Run: headless pygame with SDL's dummy video driver; simulated clock (each Clock.tick advances the game by its frame time, no real sleeping); random seed 0; keys injected as events and as key.get_pressed() state; no mouse input.
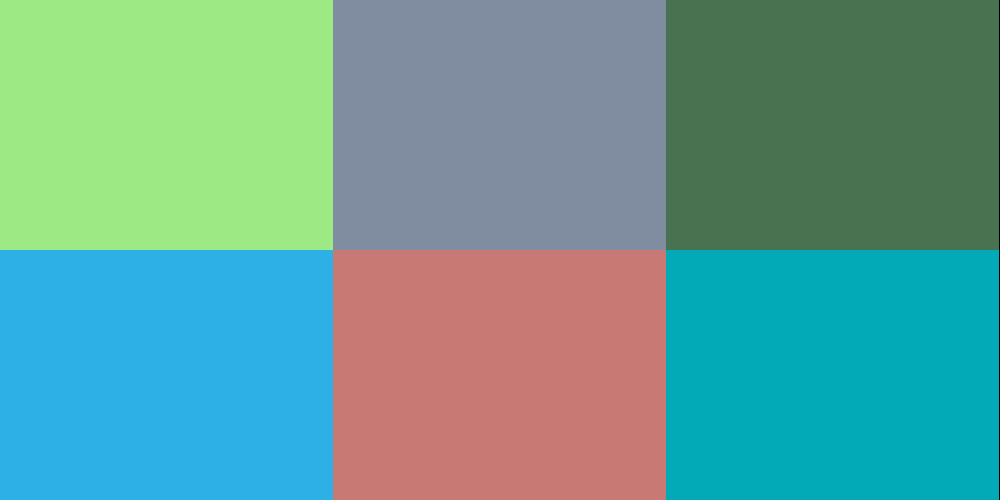
Frame 1 of 4 · flips 1–60 · no input
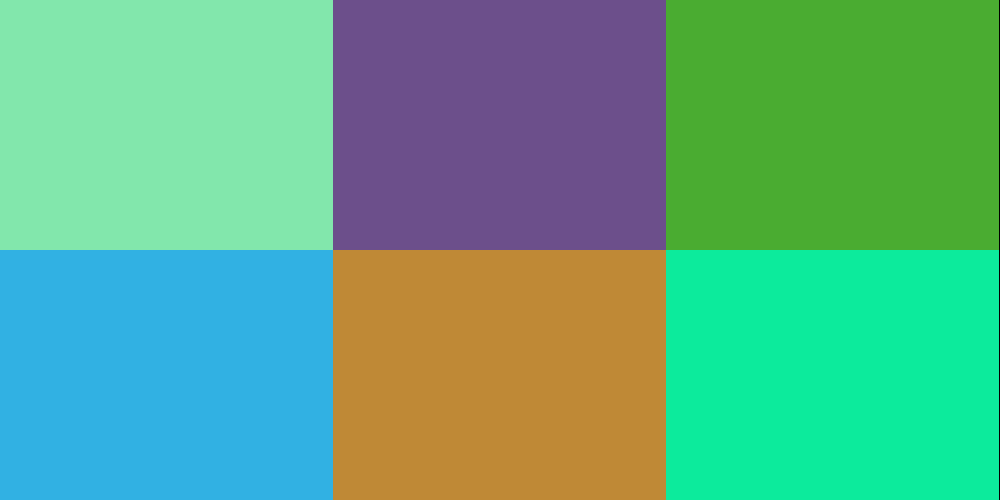
Frame 2 of 4 · flips 61–180 · tapped SPACE, RETURN · held RIGHT (→), D
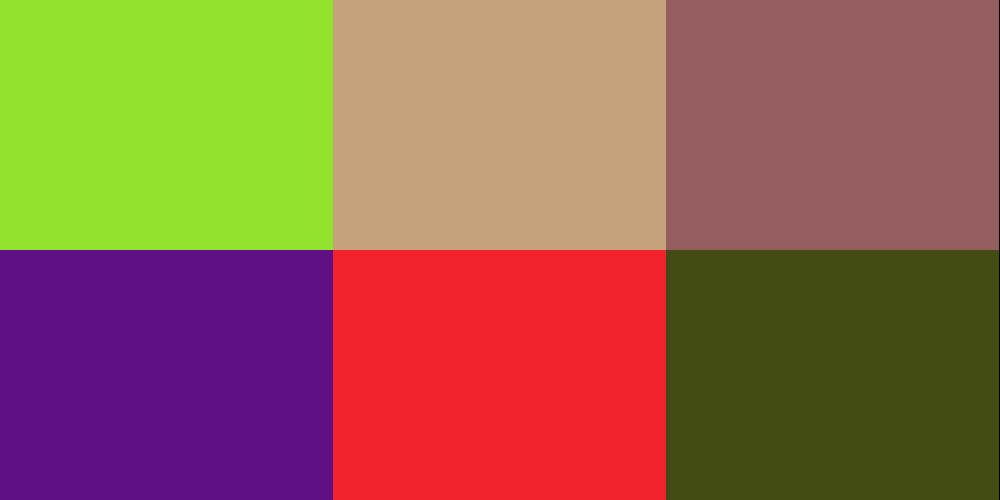
Frame 3 of 4 · flips 181–300 · held DOWN (↓), S
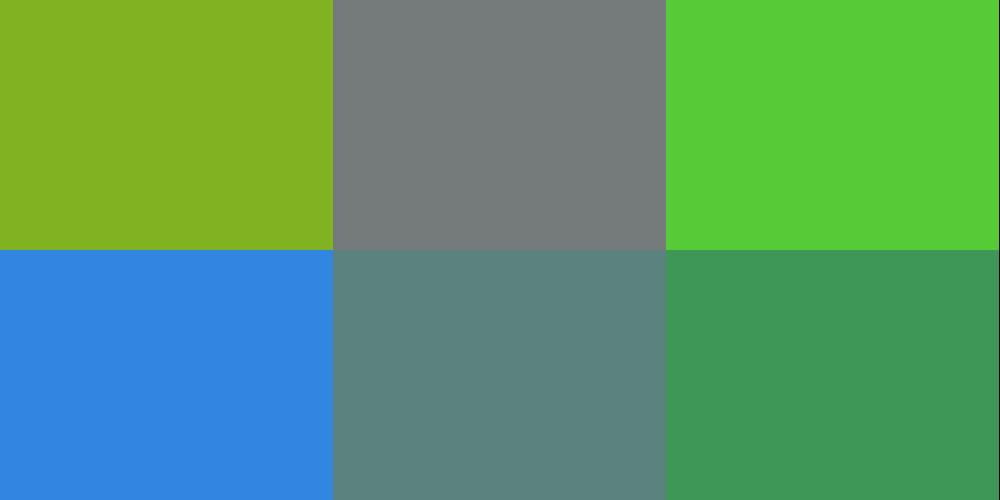
Frame 4 of 4 · flips 301–420 · held LEFT (←), A, UP (↑), W

The pygame program that drew these frames:

import pygame
import random

def lerp(start, end, t):
    return start + (end - start) * t

def lerp_color(color1, color2, t):
    return tuple(lerp(c1, c2, t) for c1, c2 in zip(color1, color2))

def random_color():
    return (random.randint(0, 255), random.randint(0, 255), random.randint(0, 255))

# Inicialização do Pygame
pygame.init()
width, height = 1000, 500
screen = pygame.display.set_mode((width, height))
pygame.display.set_caption("Retângulos com Cores em Transição")
clock = pygame.time.Clock()

# Configuração dos retângulos
num_rectangles = 6
rectangle_width = width // 3
rectangle_height = height // 2
rectangles = []

for i in range(num_rectangles):
    x = (i % 3) * rectangle_width
    y = (i // 3) * rectangle_height
    start_color = random_color()
    end_color = random_color()
    rectangles.append({
        'rect': pygame.Rect(x, y, rectangle_width, rectangle_height),
        'start_color': start_color,
        'end_color': end_color,
        't': 0,
        'direction': 1
    })

# Loop principal
running = True
while running:
    for event in pygame.event.get():
        if event.type == pygame.QUIT:
            running = False

    # Atualizar cores
    for rect in rectangles:
        rect['t'] += 0.01 * rect['direction']
        if rect['t'] >= 1 or rect['t'] <= 0:
            rect['direction'] *= -1
            if rect['t'] >= 1:
                rect['start_color'] = rect['end_color']
                rect['end_color'] = random_color()
            rect['t'] = max(0, min(1, rect['t']))  # Garante que t fique entre 0 e 1

    # Desenhar retângulos
    for rect in rectangles:
        color = lerp_color(rect['start_color'], rect['end_color'], rect['t'])
        pygame.draw.rect(screen, color, rect['rect'])

    # Atualizar a tela
    pygame.display.flip()
    clock.tick(60)

pygame.quit()
